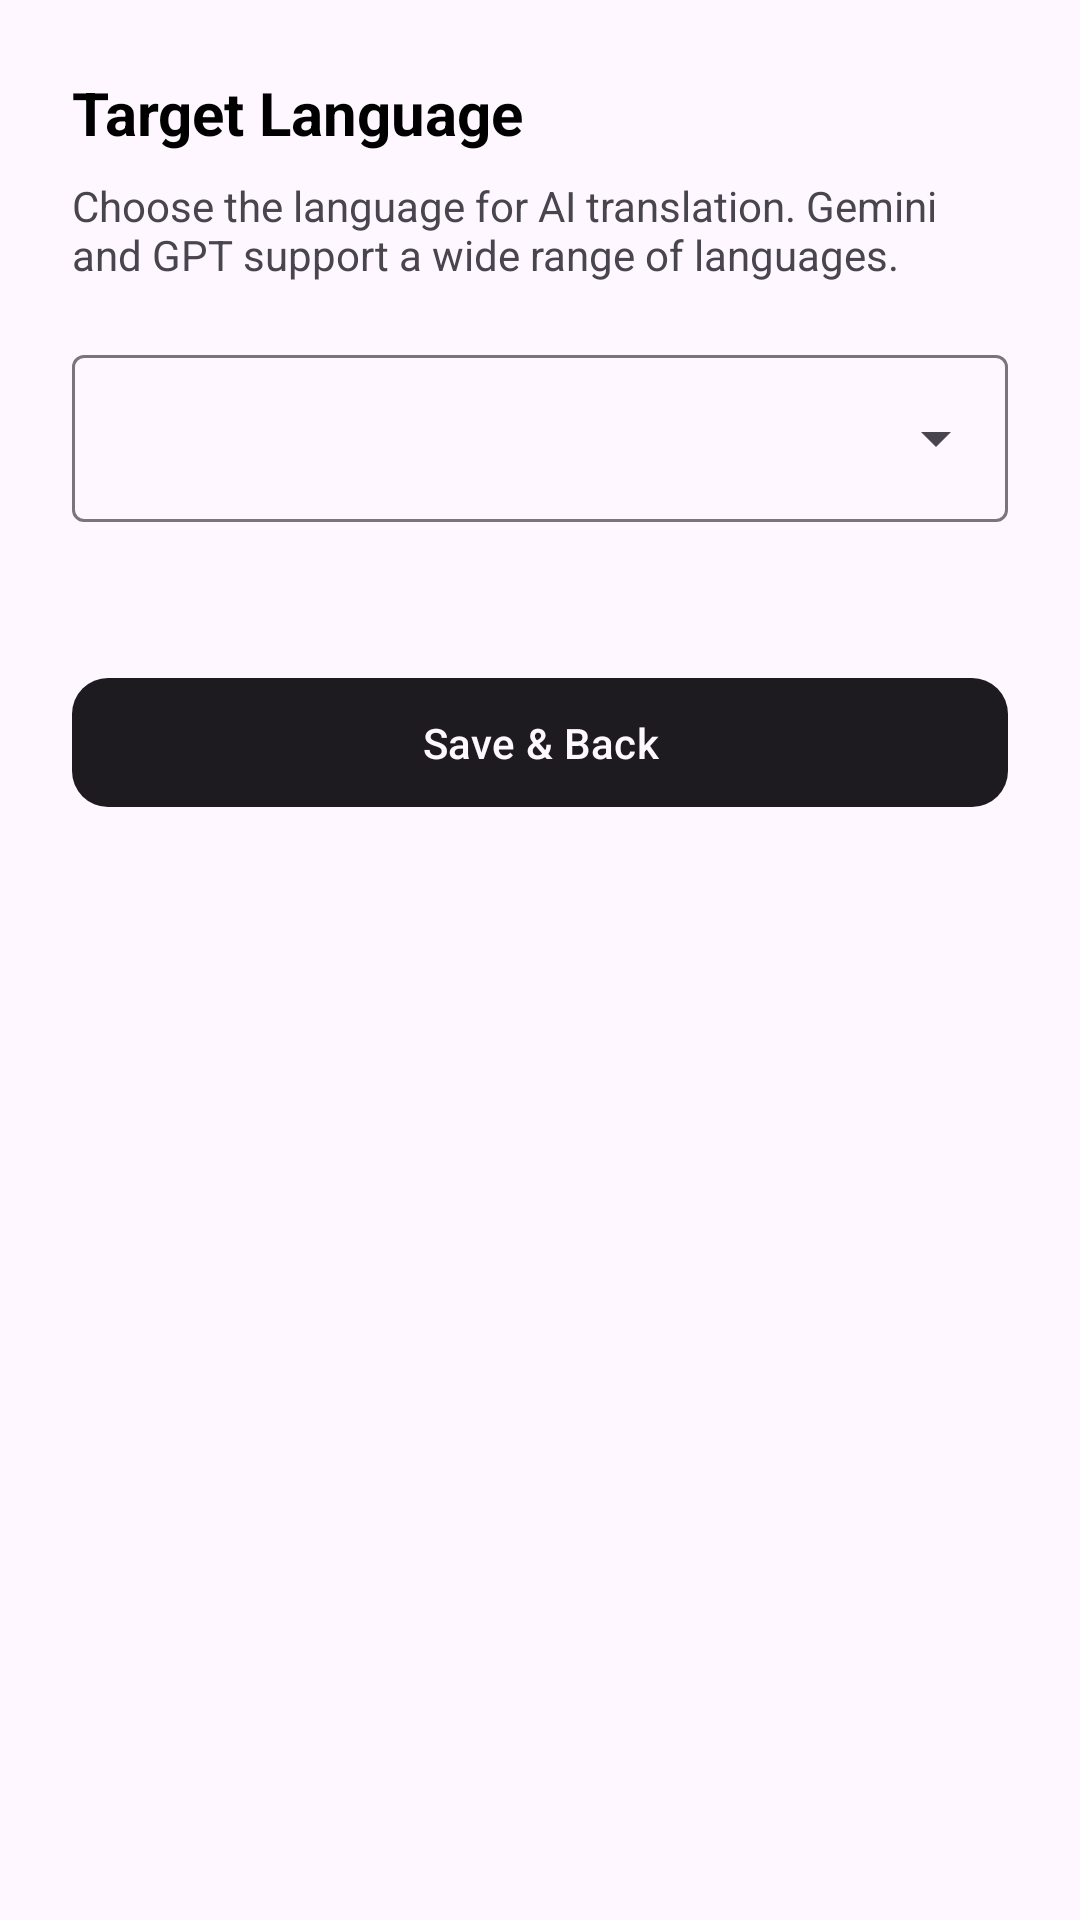

Produce the Android XML layout that renders to this screen, including the resource entries it uses.
<!-- AndroidManifest.xml: application theme Theme.UniReader -->
<!-- res/layout/fragment_second.xml -->
<?xml version="1.0" encoding="utf-8"?>
<androidx.core.widget.NestedScrollView xmlns:android="http://schemas.android.com/apk/res/android"
    xmlns:app="http://schemas.android.com/apk/res-auto"
    xmlns:tools="http://schemas.android.com/tools"
    android:layout_width="match_parent"
    android:layout_height="match_parent"
    tools:context=".SecondFragment">

    <LinearLayout
        android:layout_width="match_parent"
        android:layout_height="wrap_content"
        android:padding="24dp"
        android:orientation="vertical">

        <TextView
            android:layout_width="wrap_content"
            android:layout_height="wrap_content"
            android:text="@string/target_translation_language"
            android:textSize="20sp"
            android:textStyle="bold"
            android:textColor="?attr/colorOnSurface" />

        <TextView
            android:layout_width="match_parent"
            android:layout_height="wrap_content"
            android:layout_marginTop="8dp"
            android:text="@string/target_language_desc"
            android:textSize="14sp"
            android:textColor="?attr/colorOnSurfaceVariant" />

        <com.google.android.material.textfield.TextInputLayout
            style="@style/Widget.Material3.TextInputLayout.OutlinedBox.ExposedDropdownMenu"
            android:layout_width="match_parent"
            android:layout_height="wrap_content"
            android:layout_marginTop="24dp"
            app:hintEnabled="false">

            <AutoCompleteTextView
                android:id="@+id/languageSelector"
                android:layout_width="match_parent"
                android:layout_height="wrap_content"
                android:inputType="none"
                tools:ignore="LabelFor" />

        </com.google.android.material.textfield.TextInputLayout>

        <com.google.android.material.button.MaterialButton
            android:id="@+id/button_second"
            android:layout_width="match_parent"
            android:layout_height="wrap_content"
            android:layout_marginTop="48dp"
            android:text="@string/save_and_back"
            android:padding="12dp"
            app:cornerRadius="12dp" />

    </LinearLayout>
</androidx.core.widget.NestedScrollView>
<!-- resources referenced by this layout -->
<resources>
  <string name="save_and_back">Save &amp; Back</string>
  <string name="target_language_desc">Choose the language for AI translation. Gemini and GPT support a wide range of languages.</string>
  <string name="target_translation_language">Target Language</string>
  <style name="Theme.UniReader" parent="Base.Theme.UniReader" />
  <style name="Base.Theme.UniReader" parent="Theme.Material3.DayNight.NoActionBar">
          
          <item name="panelBackgroundColor">@color/glass_light</item>
          <item name="colorSurface">#FFFFFF</item>
          <item name="colorOnSurface">#000000</item>
          <item name="colorPrimary">?android:attr/textColorPrimary</item>
          <item name="colorOnPrimary">?android:attr/colorBackground</item>
          <item name="bottomSheetDialogTheme">@style/TransparentBottomSheetDialog</item>
      </style>
  <color name="glass_light">#D9F0F0F0</color>
  <style name="TransparentBottomSheetDialog" parent="Theme.Material3.DayNight.BottomSheetDialog">
          <item name="android:windowBackground">@android:color/transparent</item>
          <item name="android:colorBackground">@android:color/transparent</item>
          <item name="android:background">@android:color/transparent</item>
          <item name="bottomSheetStyle">@style/TransparentBottomSheetStyle</item>
      </style>
  <style name="TransparentBottomSheetStyle" parent="Widget.Material3.BottomSheet.Modal">
          <item name="backgroundTint">@android:color/transparent</item>
      </style>
</resources>
